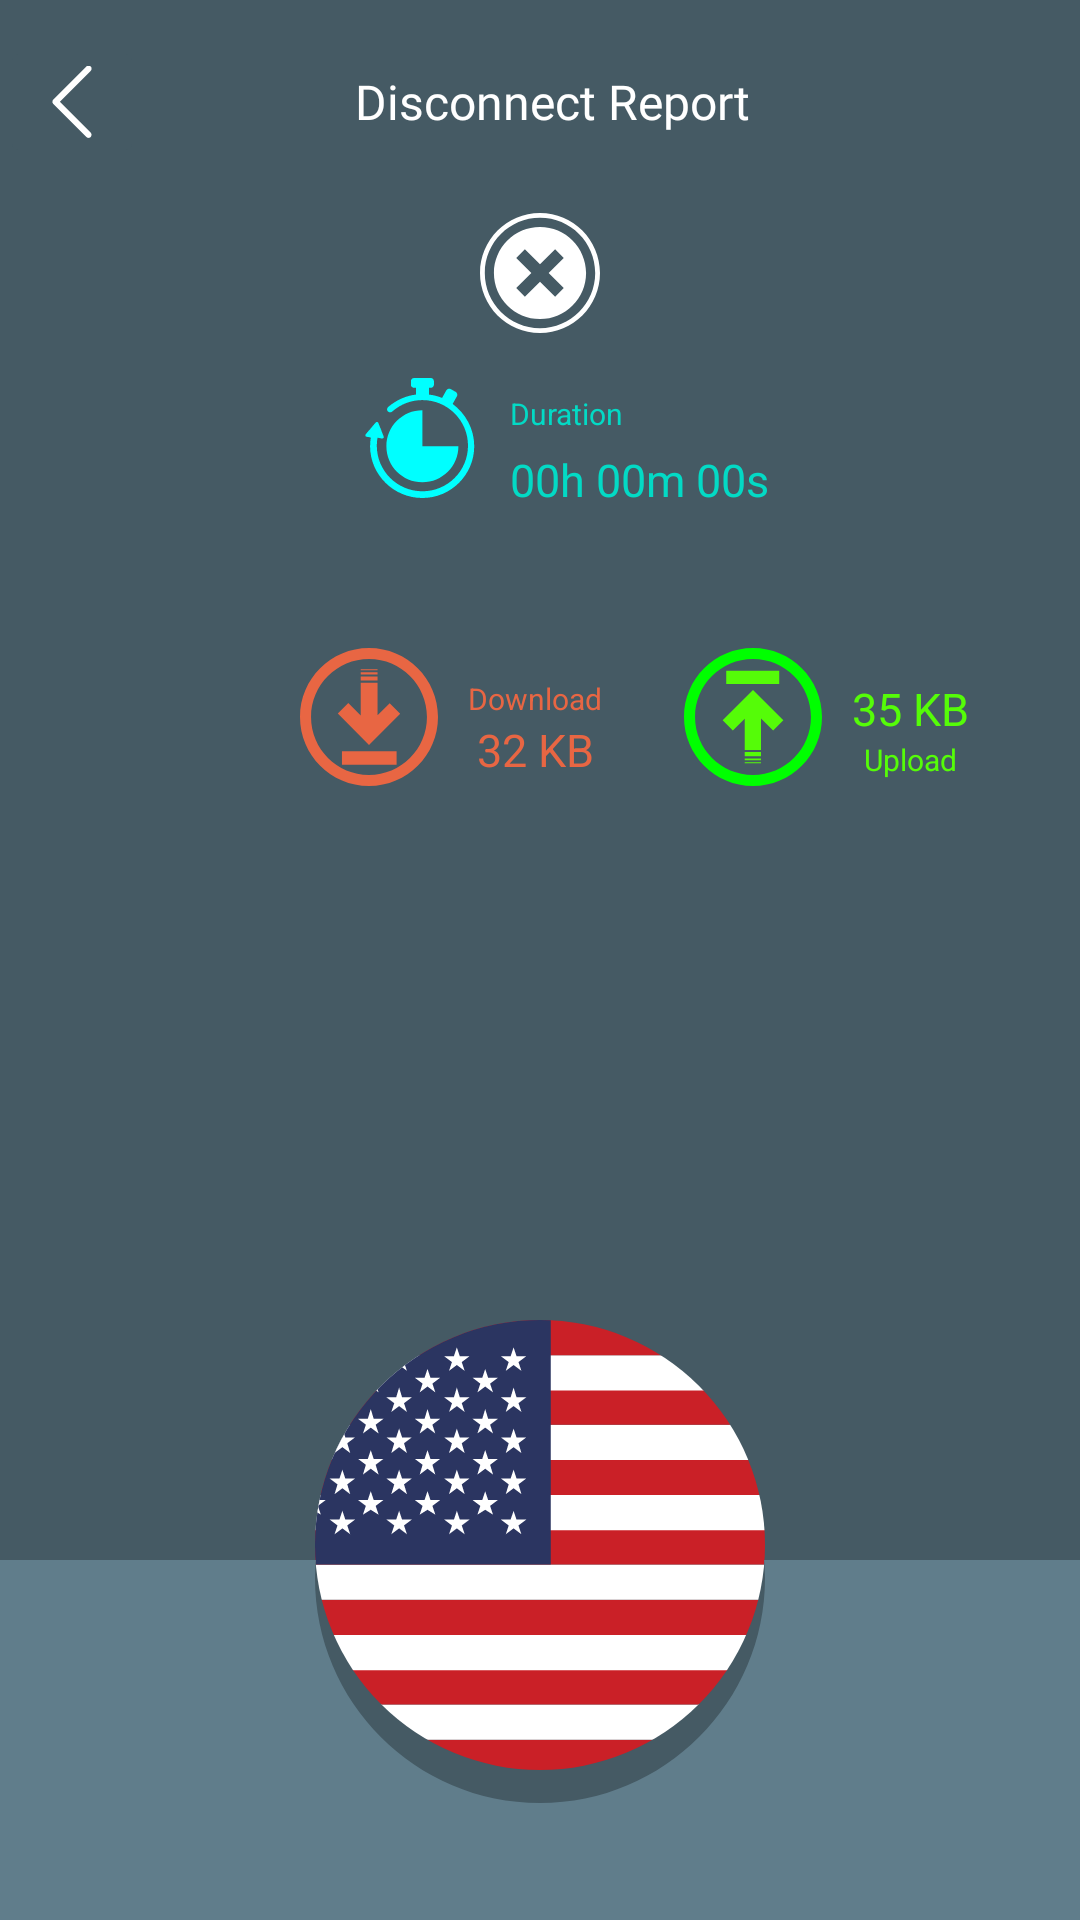

The Android layout XML behind this screen, and the referenced resources:
<!-- AndroidManifest.xml: application theme Theme.VPN_ICT -->
<!-- res/layout/fragment_disconnect.xml -->
<?xml version="1.0" encoding="utf-8"?>
<androidx.constraintlayout.widget.ConstraintLayout xmlns:android="http://schemas.android.com/apk/res/android"
    xmlns:ads="http://schemas.android.com/apk/res-auto"
    xmlns:app="http://schemas.android.com/apk/res-auto"
    xmlns:tools="http://schemas.android.com/tools"
    android:layout_width="match_parent"
    android:layout_height="match_parent"
    android:background="@color/gray_bg">

    <TableRow
        android:id="@+id/tbr"
        android:layout_width="match_parent"
        android:layout_height="wrap_content"
        android:layout_marginTop="12dp"
        app:layout_constraintEnd_toEndOf="parent"
        app:layout_constraintStart_toStartOf="parent"
        app:layout_constraintTop_toTopOf="parent">

        <ImageButton
            android:id="@+id/ibt_back_coin"
            android:layout_width="wrap_content"
            android:layout_height="wrap_content"
            android:backgroundTint="@color/gray_bg"
            android:src="@drawable/arrow_back"
            tools:ignore="ContentDescription" />

        <TextView
            android:layout_width="wrap_content"
            android:layout_height="wrap_content"
            android:layout_gravity="center_vertical"
            android:layout_weight="1"
            android:fontFamily="@font/roboto_bold"
            android:gravity="center"
            android:text="Disconnect Report"
            android:textColor="@color/white"
            android:textSize="16sp"
            tools:ignore="HardcodedText" />

        <View
            android:layout_width="40dp"
            android:layout_height="40dp" />
    </TableRow>

    <ImageButton
        android:id="@+id/ibt_close"
        android:layout_width="40dp"
        android:layout_height="40dp"
        android:layout_marginTop="15dp"
        android:background="@drawable/close"
        ads:layout_constraintEnd_toEndOf="@id/tbr"
        ads:layout_constraintStart_toStartOf="@id/tbr"
        ads:layout_constraintTop_toBottomOf="@id/tbr"
        tools:ignore="ContentDescription" />

    <ImageButton
        android:id="@+id/ibt_duration"
        android:layout_width="40dp"
        android:layout_height="40dp"
        android:layout_marginTop="15dp"
        android:background="@drawable/duration"
        ads:layout_constraintEnd_toStartOf="@id/ibt_close"
        ads:layout_constraintTop_toBottomOf="@id/ibt_close"
        tools:ignore="ContentDescription" />

    <TextView
        android:id="@+id/tv_txt_duration"
        android:layout_width="wrap_content"
        android:layout_height="wrap_content"
        android:layout_marginStart="10dp"
        android:layout_marginTop="5dp"
        android:text="Duration"
        android:textColor="@color/teal_200"
        android:textSize="10sp"
        ads:layout_constraintStart_toEndOf="@id/ibt_duration"
        ads:layout_constraintTop_toTopOf="@id/ibt_duration"
        tools:ignore="HardcodedText,SmallSp" />

    <TextView
        android:id="@+id/tv_duration"
        android:layout_width="wrap_content"
        android:layout_height="wrap_content"
        android:layout_marginStart="10dp"
        android:layout_marginTop="5dp"
        android:text="00h 00m 00s"
        android:textColor="@color/teal_200"
        android:textSize="15sp"
        ads:layout_constraintStart_toEndOf="@id/ibt_duration"
        ads:layout_constraintTop_toBottomOf="@id/tv_txt_duration"
        tools:ignore="HardcodedText,SmallSp" />

    <ImageView
        android:id="@+id/iv_download"
        android:layout_width="46dp"
        android:layout_height="46dp"
        android:layout_marginStart="100dp"
        android:layout_marginTop="50dp"
        android:src="@drawable/download"
        ads:layout_constraintStart_toStartOf="parent"
        ads:layout_constraintTop_toBottomOf="@id/ibt_duration"
        tools:ignore="ContentDescription" />

    <TextView
        android:id="@+id/tv_download"
        android:layout_width="wrap_content"
        android:layout_height="wrap_content"
        android:layout_marginStart="10dp"
        android:layout_marginTop="10dp"
        android:text="Download"
        android:textColor="#E86643"
        android:textSize="10sp"
        ads:layout_constraintStart_toEndOf="@id/iv_download"
        ads:layout_constraintTop_toTopOf="@id/iv_download"
        tools:ignore="HardcodedText,SmallSp" />

    <TextView
        android:id="@+id/tv_count_kb_download"
        android:layout_width="wrap_content"
        android:layout_height="wrap_content"
        android:text="32 KB"
        android:textColor="#E86643"
        android:textSize="15sp"
        ads:layout_constraintEnd_toEndOf="@id/tv_download"
        ads:layout_constraintStart_toStartOf="@id/tv_download"
        ads:layout_constraintTop_toBottomOf="@id/tv_download"
        tools:ignore="HardcodedText" />

    <ImageView
        android:id="@+id/iv_upload"
        android:layout_width="46dp"
        android:layout_height="46dp"
        android:layout_marginStart="30dp"
        android:src="@drawable/upload"
        ads:layout_constraintBottom_toBottomOf="@id/iv_download"
        ads:layout_constraintStart_toEndOf="@id/tv_count_kb_download"
        ads:layout_constraintTop_toTopOf="@id/iv_download"
        tools:ignore="ContentDescription" />

    <TextView
        android:id="@+id/tv_count_kb_upload"
        android:layout_width="wrap_content"
        android:layout_height="wrap_content"
        android:layout_marginStart="10dp"
        android:layout_marginTop="10dp"
        android:text="35 KB"
        android:textColor="#55FC08"
        android:textSize="15sp"
        ads:layout_constraintStart_toEndOf="@id/iv_upload"
        ads:layout_constraintTop_toTopOf="@id/iv_upload"
        tools:ignore="HardcodedText,SmallSp" />

    <TextView
        android:id="@+id/tv_upload"
        android:layout_width="wrap_content"
        android:layout_height="wrap_content"
        android:text="Upload"
        android:textColor="#55FC08"
        android:textSize="10sp"
        ads:layout_constraintEnd_toEndOf="@id/tv_count_kb_upload"
        ads:layout_constraintStart_toStartOf="@id/tv_count_kb_upload"
        ads:layout_constraintTop_toBottomOf="@id/tv_count_kb_upload"
        tools:ignore="HardcodedText,SmallSp" />

    <ImageView
        android:layout_marginBottom="50dp"
        android:src="@drawable/usa"
        android:layout_width="150dp"
        android:layout_height="150dp"
        ads:layout_constraintBottom_toBottomOf="parent"
        ads:layout_constraintEnd_toEndOf="parent"
        ads:layout_constraintStart_toStartOf="parent"
        tools:ignore="ContentDescription" />

    <ImageView
        android:id="@+id/iv_bg_item"
        android:layout_width="wrap_content"
        android:layout_height="wrap_content"
        android:background="@drawable/bg_item"
        ads:layout_constraintHorizontal_bias="0.0"
        app:layout_constraintBottom_toBottomOf="parent"
        app:layout_constraintEnd_toEndOf="parent"
        app:layout_constraintStart_toStartOf="parent"
        tools:ignore="ContentDescription" />
</androidx.constraintlayout.widget.ConstraintLayout>
<!-- resources referenced by this layout -->
<resources>
  <color name="gray_bg">#455A64</color>
  <color name="teal_200">#FF03DAC5</color>
  <color name="white">#FFFFFFFF</color>
  <!-- drawable arrow_back (drawable) -->
  <vector android:height="24dp" android:viewportHeight="30"
      android:viewportWidth="30" android:width="24dp" xmlns:android="http://schemas.android.com/apk/res/android">
      <path android:fillColor="#FFFFFF" android:pathData="M22.8,27.8c-0.5,-0.5 -0.9,-0.9 -1.4,-1.4c-1.1,-1.1 -2.2,-2.2 -3.3,-3.3c-1.3,-1.3 -2.6,-2.6 -4,-4c-1.1,-1.1 -2.3,-2.3 -3.4,-3.4c-0.6,-0.6 -1.1,-1.1 -1.7,-1.7c0,0 0,0 0,0c0,0.6 0,1.2 0,1.8c0.5,-0.5 0.9,-0.9 1.4,-1.4c1.1,-1.1 2.2,-2.2 3.3,-3.3c1.3,-1.3 2.6,-2.6 4,-4c1.1,-1.1 2.3,-2.3 3.4,-3.4c0.6,-0.6 1.1,-1.1 1.7,-1.7c0,0 0,0 0,0c0.5,-0.5 0.5,-1.3 0,-1.8c-0.5,-0.5 -1.3,-0.5 -1.8,0c-0.5,0.5 -0.9,0.9 -1.4,1.4c-1.1,1.1 -2.2,2.2 -3.3,3.3c-1.3,1.3 -2.6,2.6 -4,4c-1.1,1.1 -2.3,2.3 -3.4,3.4c-0.6,0.6 -1.1,1.1 -1.7,1.7c0,0 0,0 0,0c-0.5,0.5 -0.5,1.3 0,1.8c0.5,0.5 0.9,0.9 1.4,1.4c1.1,1.1 2.2,2.2 3.3,3.3c1.3,1.3 2.6,2.6 4,4c1.1,1.1 2.3,2.3 3.4,3.4c0.6,0.6 1.1,1.1 1.7,1.7c0,0 0,0 0,0c0.5,0.5 1.3,0.5 1.8,0C23.2,29.1 23.3,28.3 22.8,27.8L22.8,27.8z"/>
  </vector>
  <!-- drawable bg_item (drawable) -->
  <vector xmlns:android="http://schemas.android.com/apk/res/android"
      android:width="430dp"
      android:height="120dp"
      android:viewportWidth="360"
      android:viewportHeight="120">
    <path
        android:pathData="M254.7,0c0.2,2 0.3,4 0.3,6c0,41.4 -33.6,75 -75,75s-75,-33.6 -75,-75c0,-2 0.1,-4 0.3,-6H0v120h360V0H254.7z"
        android:fillColor="#607D8B"/>
  </vector>
  <!-- drawable close (drawable) -->
  <vector android:height="24dp" android:viewportHeight="50"
      android:viewportWidth="50" android:width="24dp" xmlns:android="http://schemas.android.com/apk/res/android">
      <path android:fillColor="#FFFFFF" android:pathData="M34.9,18.7l-3.6,-3.6L25,21.4l-6.3,-6.3l-3.6,3.6l6.3,6.3l-6.3,6.3l3.6,3.6l6.3,-6.3l6.3,6.3l3.6,-3.6L28.6,25L34.9,18.7zM25,44.2C14.4,44.2 5.8,35.6 5.8,25C5.8,14.4 14.4,5.8 25,5.8S44.2,14.4 44.2,25C44.2,35.6 35.6,44.2 25,44.2z"/>
      <path android:fillColor="#FFFFFF" android:pathData="M25,2c12.7,0 23,10.3 23,23S37.7,48 25,48S2,37.7 2,25S12.3,2 25,2M25,0C11.2,0 0,11.2 0,25s11.2,25 25,25s25,-11.2 25,-25S38.8,0 25,0L25,0z"/>
  </vector>
  <!-- drawable download (drawable) -->
  <vector android:height="24dp" android:viewportHeight="50"
      android:viewportWidth="50" android:width="24dp" xmlns:android="http://schemas.android.com/apk/res/android">
      <path android:fillColor="#E86643" android:pathData="M25,4c11.6,0 21,9.4 21,21s-9.4,21 -21,21S4,36.6 4,25S13.4,4 25,4M25,0C11.2,0 0,11.2 0,25s11.2,25 25,25s25,-11.2 25,-25S38.8,0 25,0L25,0z"/>
      <path android:fillColor="#E86643" android:pathData="M25,35.1l11.3,-11.3l-3.8,-3.8l-4.4,4.4V12.6H22v11.9l-4.5,-4.6l-3.8,3.8L25,35.1zM15.2,42.3H35v-4.9H15.2L15.2,42.3zM28.1,10.3H22v1.5h6.1V10.3zM28.1,8.8H22v0.8h6.1V8.8zM28.1,7.7H22v0.4h6.1V7.7z"/>
  </vector>
  <!-- drawable upload (drawable) -->
  <vector android:height="24dp" android:viewportHeight="50"
      android:viewportWidth="50" android:width="24dp" xmlns:android="http://schemas.android.com/apk/res/android">
      <path android:fillColor="#55FC08" android:pathData="M25,15.2l-11,11l3.7,3.7l4.3,-4.3v11.4h5.9V25.5l4.4,4.4l3.7,-3.7L25,15.2zM34.5,8.2H15.3V13h19.2V8.2zM22,39.2h5.9v-1.5H22V39.2zM22,40.7h5.9v-0.7H22V40.7zM22,41.8h5.9v-0.4H22V41.8z"/>
      <path android:fillColor="#00FF00" android:pathData="M25,4c11.6,0 21,9.4 21,21s-9.4,21 -21,21S4,36.6 4,25S13.4,4 25,4M25,0C11.2,0 0,11.2 0,25s11.2,25 25,25s25,-11.2 25,-25S38.8,0 25,0L25,0z"/>
  </vector>
  <style name="Theme.VPN_ICT" parent="Theme.AppCompat.DayNight.NoActionBar">
          
          <item name="colorPrimary">@color/gray_bg</item>
          <item name="colorPrimaryDark">@color/gray_bg</item>
          <item name="colorAccent">@color/white</item>
          
      </style>
</resources>
